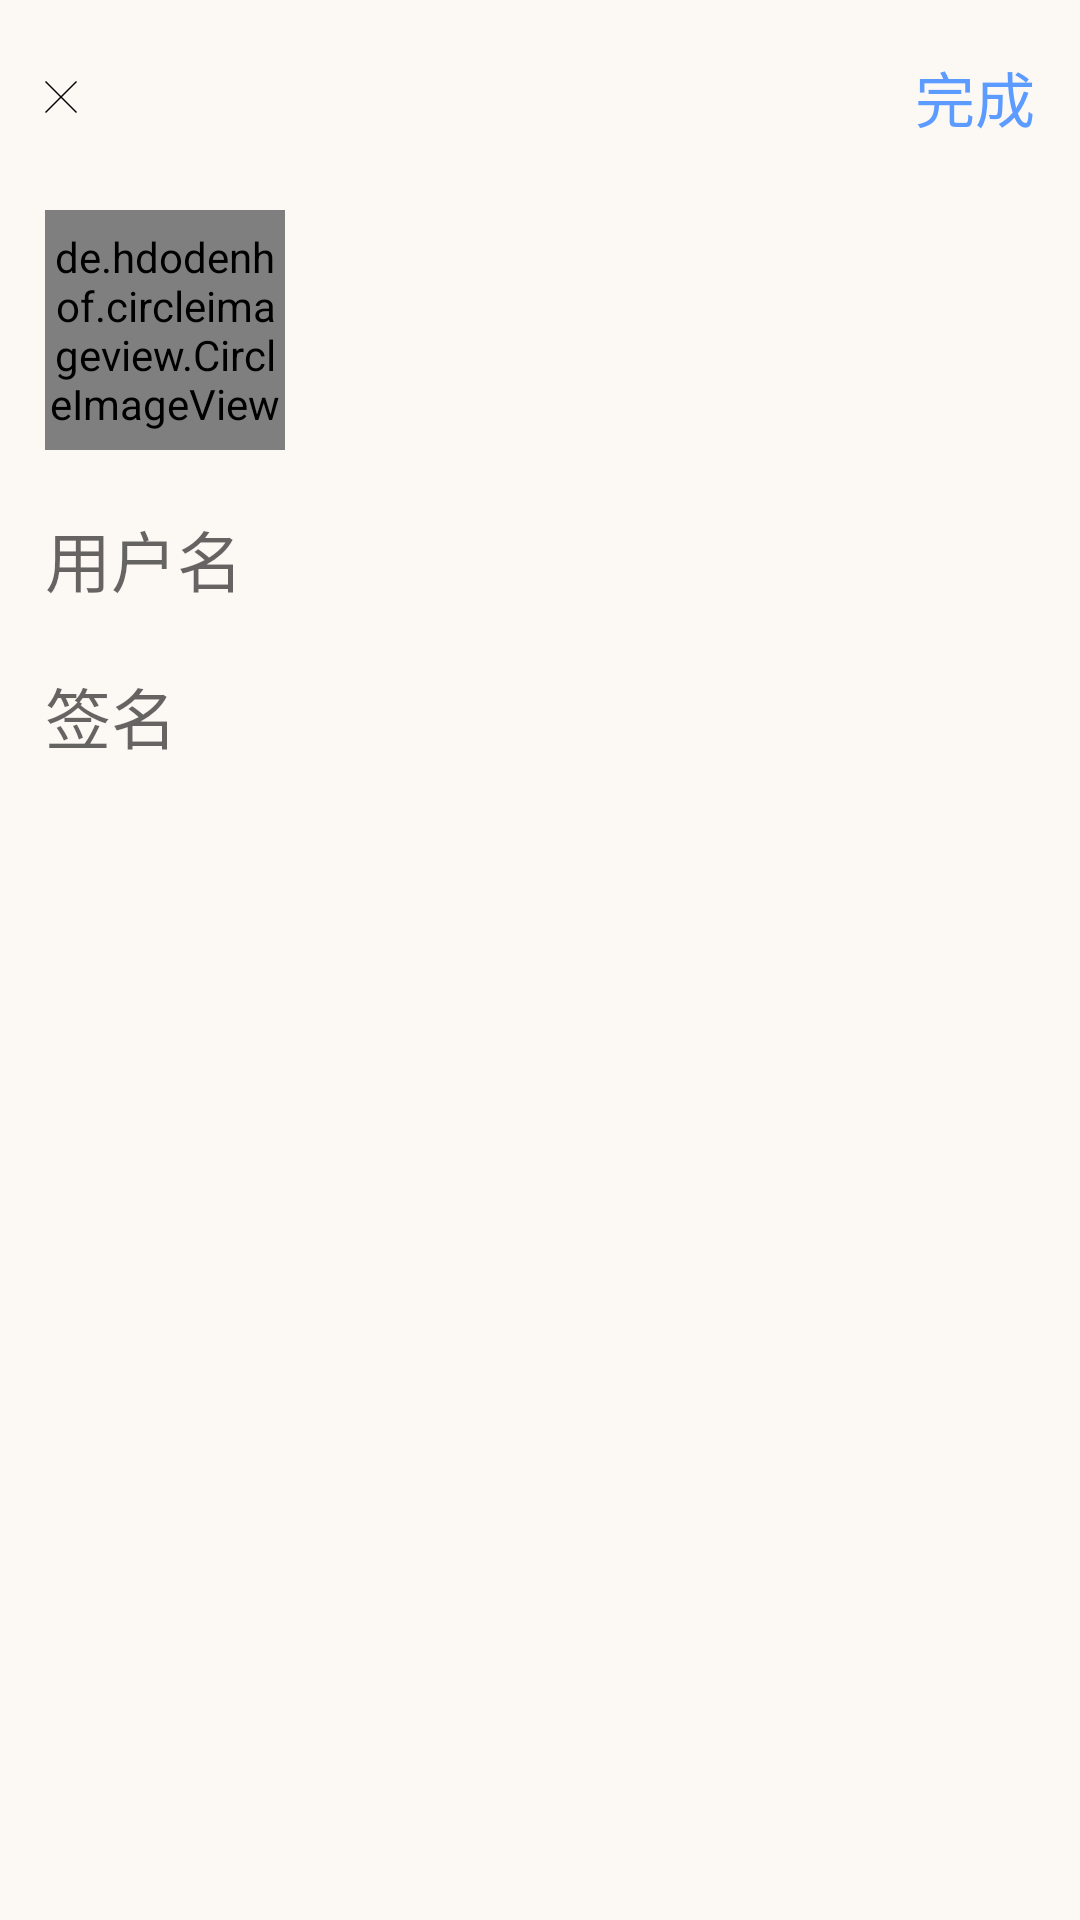

Reconstruct the res/layout file that produces this screen, plus the resources it refers to.
<!-- AndroidManifest.xml: application theme Theme.AppCompat.Light.NoActionBar -->
<!-- res/layout/activity_edit.xml -->
<?xml version="1.0" encoding="utf-8"?>
<LinearLayout xmlns:android="http://schemas.android.com/apk/res/android"
    android:layout_width="match_parent"
    android:layout_height="match_parent"
    android:paddingLeft="15dp"
    android:paddingRight="15dp"
    android:orientation="vertical"
    android:background="@color/colorLink">

    <LinearLayout
        android:layout_width="match_parent"
        android:layout_height="wrap_content"
        android:orientation="horizontal"
        android:layout_marginTop="15dp"
        android:gravity="center_vertical">

        <ImageView
            android:layout_width="wrap_content"
            android:layout_height="wrap_content"
            android:src="@mipmap/ic_close"
            android:id="@+id/mine_edit_close" />

        <TextView
            android:layout_width="match_parent"
            android:layout_height="35dp"
            android:text="@string/mine_popwnd_finish"
            android:textSize="20sp"
            android:textColor="@color/colorBlue"
            android:gravity="center|end"
            android:id="@+id/mine_edit_finish"/>

    </LinearLayout>

    <LinearLayout
        android:layout_width="match_parent"
        android:layout_height="wrap_content"
        android:orientation="vertical"
        android:layout_marginTop="20dp">

        <de.hdodenhof.circleimageview.CircleImageView
            android:layout_width="@dimen/HeadImageScale"
            android:layout_height="@dimen/HeadImageScale"
            android:id="@+id/mine_edit_headimage"
            android:scaleType="centerCrop"
            android:src="@mipmap/ic_mine_head_default"/>

        <EditText
            android:layout_width="match_parent"
            android:layout_height="wrap_content"
            android:background="@null"
            android:textSize="22sp"
            android:layout_marginTop="20dp"
            android:id="@+id/mine_edit_name"
            android:hint="用户名"
            android:textSelectHandle="@mipmap/ic_texthandler"
            android:textSelectHandleLeft="@mipmap/ic_texthandler"
            android:textSelectHandleRight="@mipmap/ic_texthandler"
            android:textCursorDrawable="@null"
            android:inputType="text"
            />

        <EditText
            android:layout_width="match_parent"
            android:layout_height="wrap_content"
            android:background="@null"
            android:textSize="22sp"
            android:layout_marginTop="20dp"
            android:id="@+id/mine_edit_signature"
            android:hint="签名"
            android:textSelectHandle="@mipmap/ic_texthandler"
            android:textSelectHandleLeft="@mipmap/ic_texthandler"
            android:textSelectHandleRight="@mipmap/ic_texthandler"
            android:textCursorDrawable="@null"/>
    </LinearLayout>

</LinearLayout>
<!-- resources referenced by this layout -->
<resources>
  <color name="colorBlue">#5c9bff</color>
  <color name="colorLink">#fcf9f5</color>
  <dimen name="HeadImageScale">80dp</dimen>
  <!-- mipmap ic_close: png bitmap (mipmap-xxhdpi, 338 bytes) -->
  <!-- mipmap ic_mine_head_default: png bitmap (mipmap-xxhdpi, 5930 bytes) -->
  <!-- mipmap ic_texthandler: png bitmap (mipmap-xxhdpi, 2429 bytes) -->
  <string name="mine_popwnd_finish">完成</string>
</resources>
